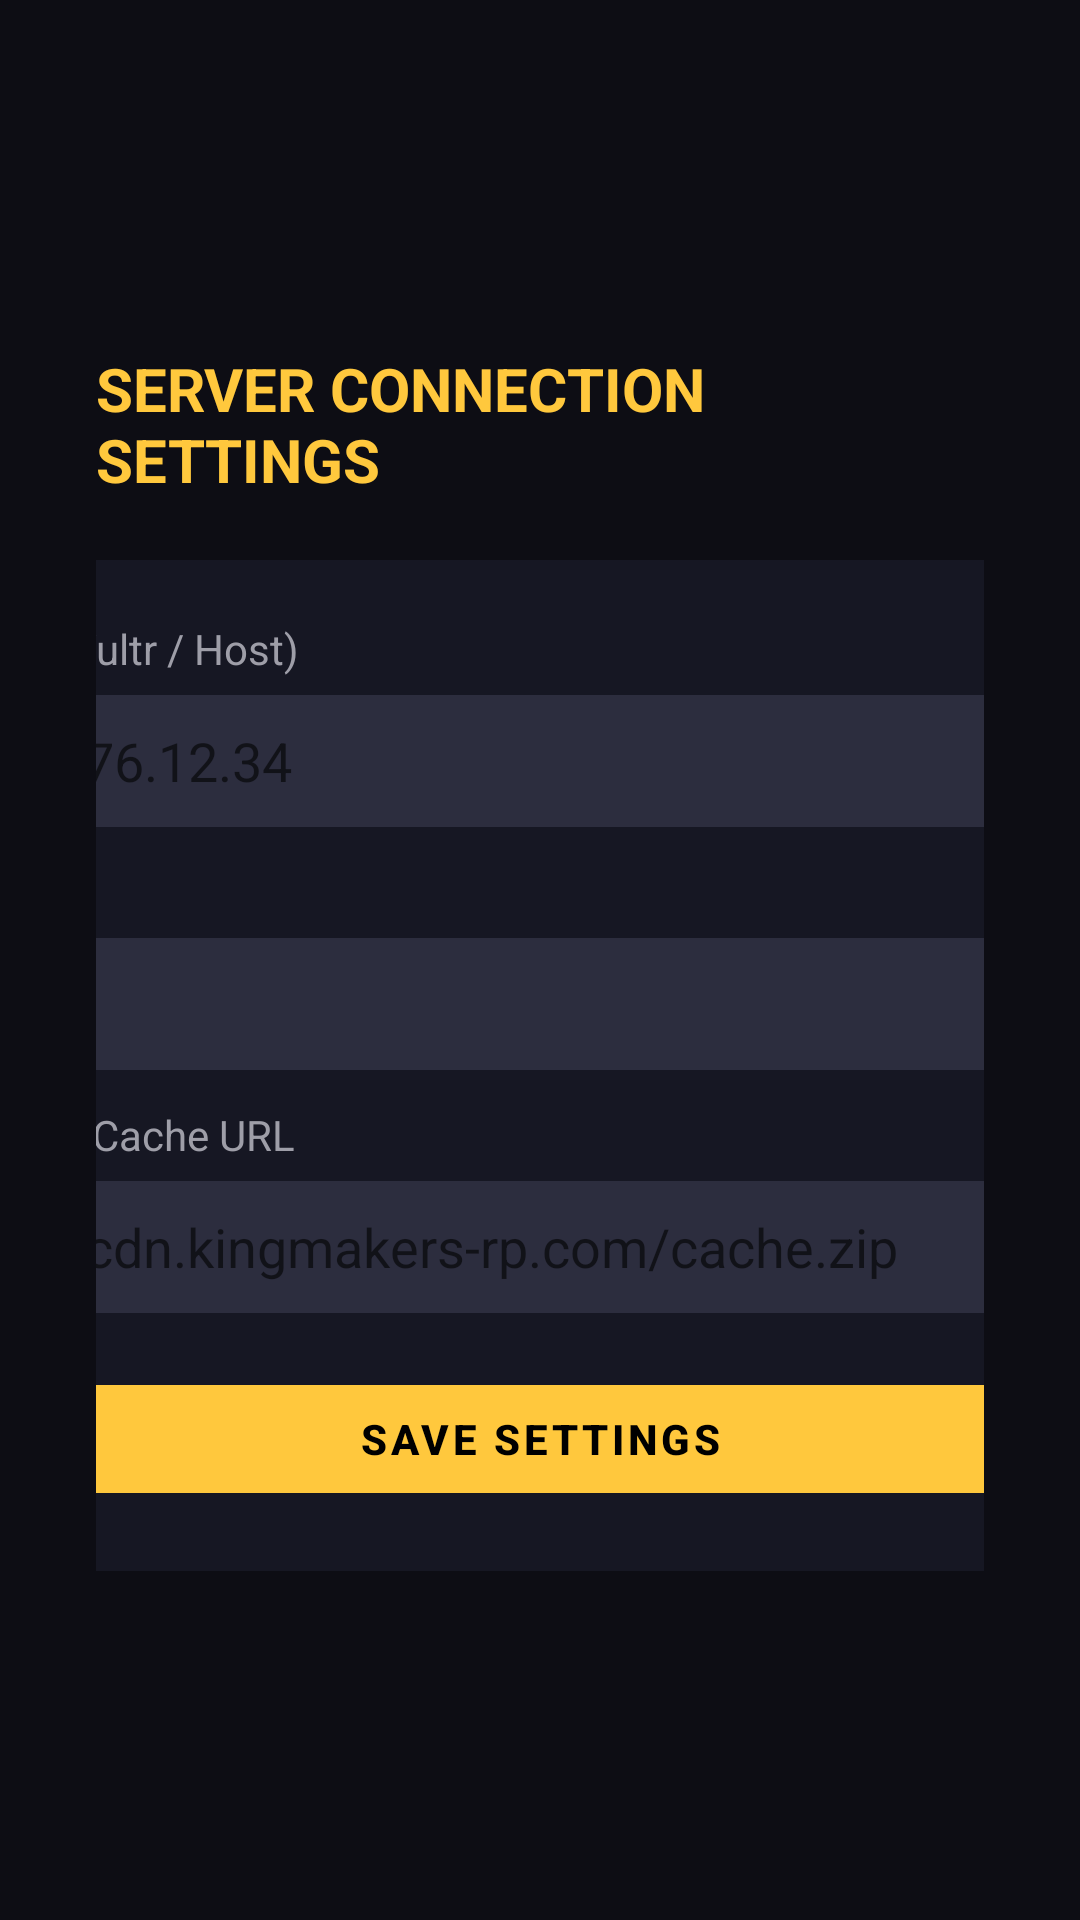

Here is an Android app screen rendered from its layout file. Give the layout XML and the strings, colors and styles it references.
<!-- AndroidManifest.xml: fallback theme Theme.MaterialComponents.DayNight.NoActionBar -->
<!-- res/layout/activity_settings.xml -->
<?xml version="1.0" encoding="utf-8"?>
<LinearLayout xmlns:android="http://schemas.android.com/apk/res/android"
    android:layout_width="match_parent"
    android:layout_height="match_parent"
    android:background="@color/km_night_bg"
    android:gravity="center"
    android:orientation="vertical"
    android:padding="32dp">

    <TextView
        android:layout_width="wrap_content"
        android:layout_height="wrap_content"
        android:text="SERVER CONNECTION SETTINGS"
        android:textColor="@color/km_gold"
        android:textSize="20sp"
        android:textStyle="bold" />

    <LinearLayout
        android:layout_width="480dp"
        android:layout_height="wrap_content"
        android:layout_marginTop="20dp"
        android:background="#DD181926"
        android:orientation="vertical"
        android:padding="20dp">

        <TextView
            android:layout_width="wrap_content"
            android:layout_height="wrap_content"
            android:text="Server IP (Vultr / Host)"
            android:textColor="@color/km_grey" />

        <EditText
            android:id="@+id/editServerIp"
            android:layout_width="match_parent"
            android:layout_height="44dp"
            android:layout_marginTop="6dp"
            android:background="#2C2D3E"
            android:hint="e.g. 45.76.12.34"
            android:inputType="text"
            android:paddingLeft="10dp"
            android:paddingRight="10dp"
            android:textColor="@color/km_white" />

        <TextView
            android:layout_width="wrap_content"
            android:layout_height="wrap_content"
            android:layout_marginTop="12dp"
            android:text="Server Port"
            android:textColor="@color/km_grey" />

        <EditText
            android:id="@+id/editServerPort"
            android:layout_width="match_parent"
            android:layout_height="44dp"
            android:layout_marginTop="6dp"
            android:background="#2C2D3E"
            android:hint="7777"
            android:inputType="number"
            android:paddingLeft="10dp"
            android:paddingRight="10dp"
            android:textColor="@color/km_white" />

        <TextView
            android:layout_width="wrap_content"
            android:layout_height="wrap_content"
            android:layout_marginTop="12dp"
            android:text="Asset CDN Cache URL"
            android:textColor="@color/km_grey" />

        <EditText
            android:id="@+id/editCdnUrl"
            android:layout_width="match_parent"
            android:layout_height="44dp"
            android:layout_marginTop="6dp"
            android:background="#2C2D3E"
            android:hint="https://cdn.kingmakers-rp.com/cache.zip"
            android:inputType="textUri"
            android:paddingLeft="10dp"
            android:paddingRight="10dp"
            android:textColor="@color/km_white" />

        <Button
            android:id="@+id/btnSaveSettings"
            android:layout_width="match_parent"
            android:layout_height="48dp"
            android:layout_marginTop="18dp"
            android:backgroundTint="@color/km_gold"
            android:text="SAVE SETTINGS"
            android:textColor="#000000"
            android:textStyle="bold" />
    </LinearLayout>
</LinearLayout>
<!-- resources referenced by this layout -->
<resources>
  <color name="km_gold">#FFC83D</color>
  <color name="km_grey">#9E9EA8</color>
  <color name="km_night_bg">#0D0D14</color>
  <color name="km_white">#FFFFFF</color>
</resources>
